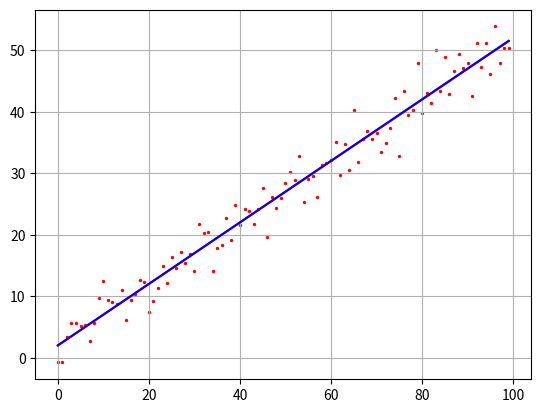

Python code for this plot:
import numpy as np
import matplotlib.pyplot as plt

# Иниициализация рандомизированных входных значений
N = 100  # число экспериментов
sigma = 3  # стандартное отклонение наблюдаемых значений
k = 0.5  # теоретическое значение параметра k
b = 2  # теоретическое значение параметра b

x = np.array(range(N))  # вспомогательный вектор Х
f_x = np.array([k * z + b for z in range(N)])  # вычисляем линейную функцию f(x)=kx+b
y = f_x + np.random.normal(0, sigma, N) # случайные отклонения для моделирования


# Граффическая проверка разброса точек = красный
plt.scatter(x, y, s=2, c='red')
plt.grid(True)
#plt.show()

# вычисляем коэффициенты k и b по экспериментальным данным
m_x = x.sum() / N
m_y = y.sum() / N
a2 = np.dot(x.T, x) / N
a11 = np.dot(x.T, y) / N

kk = (a11 - m_x * m_y) / (a2 - m_x ** 2)
bb = m_y - kk * m_x


# строим точки полученной аппроксимации:
ff = np.array([kk*z+bb for z in range(N)])

# отобрааем оба линейных графика:
plt.plot(f_x, c='red')
plt.plot(ff, c='blue')
plt.show()